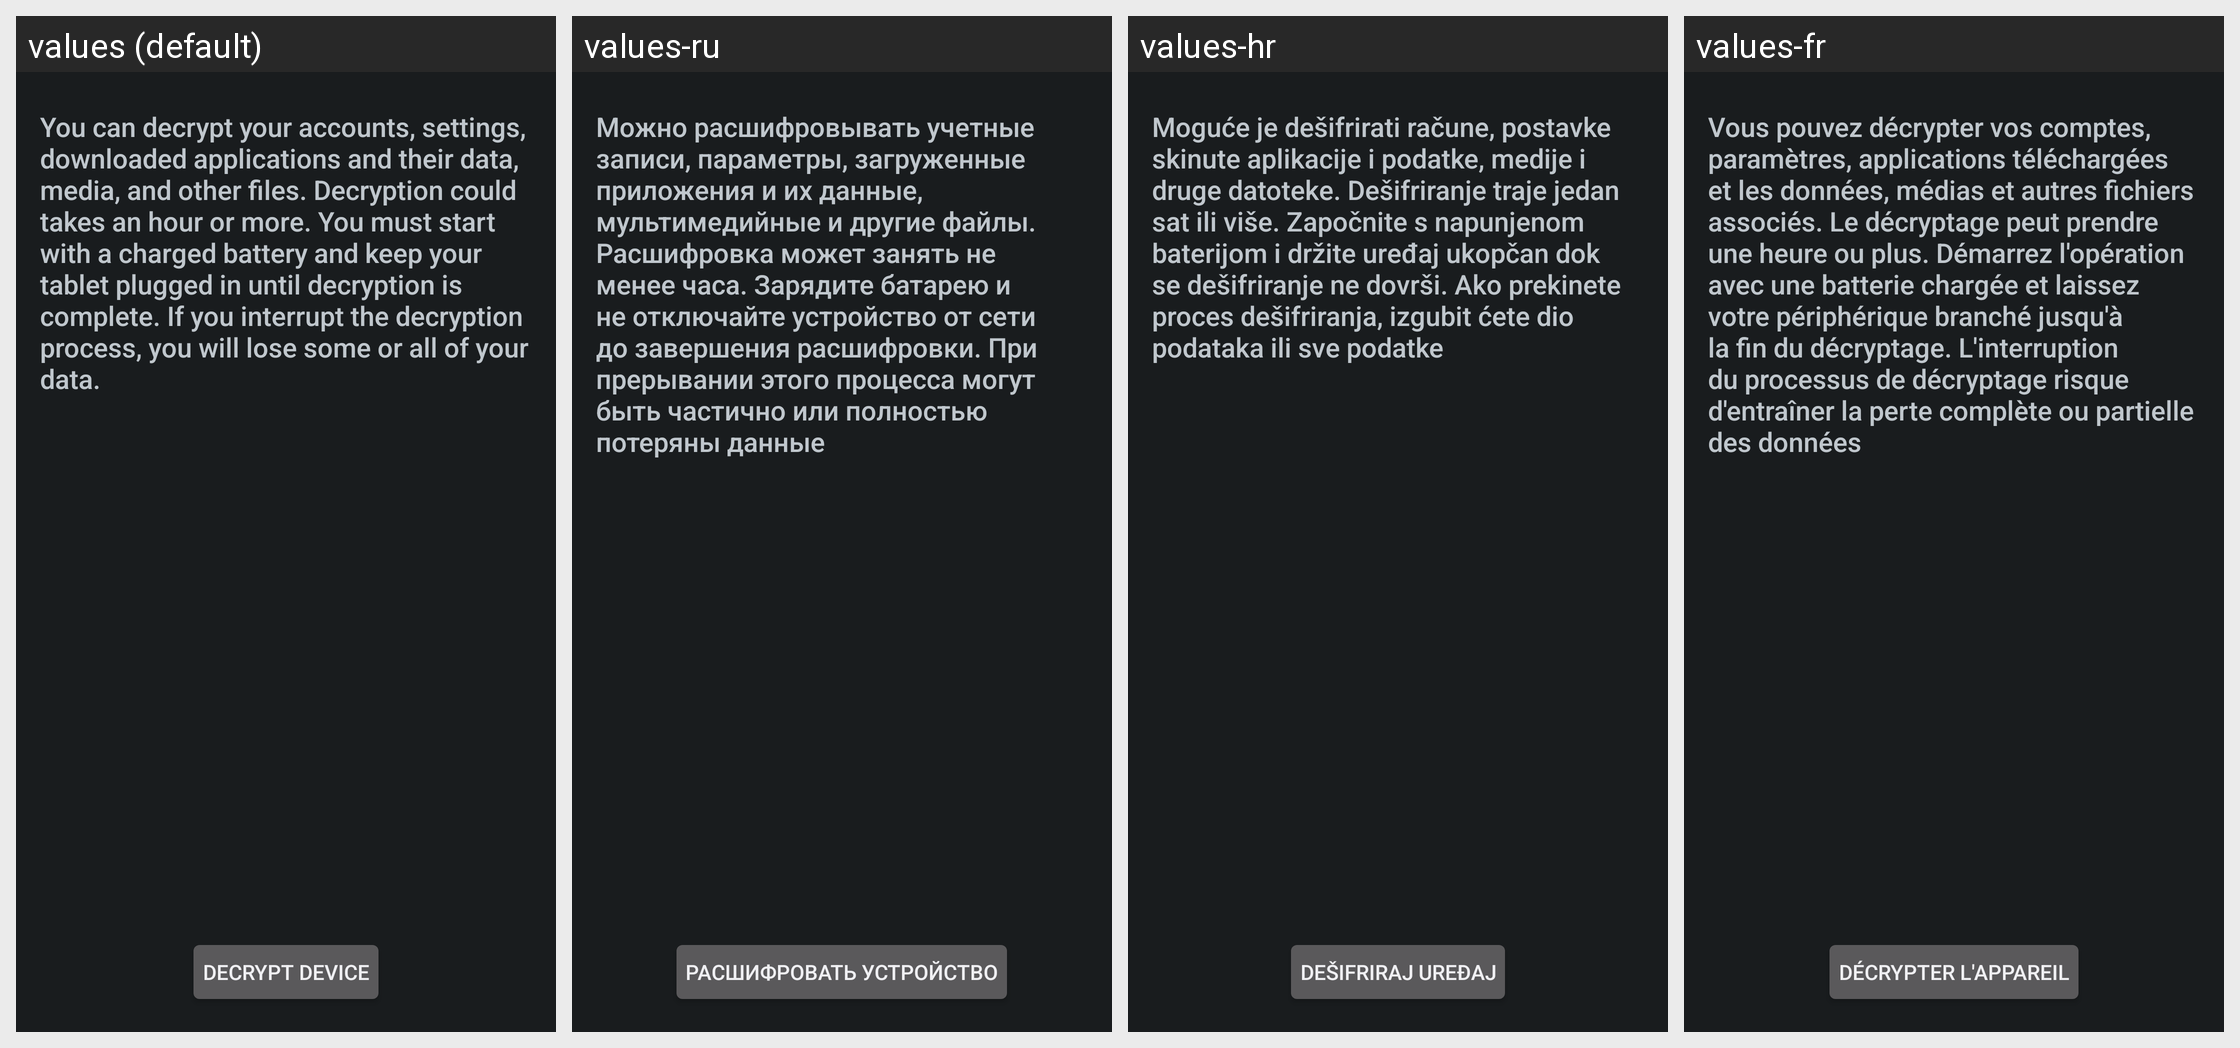

Locale-by-locale string values for the Android screen shown in this grid:
Android screen res/layout/crypt_decrypt_settings.xml rendered under 4 locales, left to right: values (default), values-ru, values-hr, values-fr. Device: Nexus 5 (rendered at 1080×1920; each locale shown at half size, 540×960, under a caption strip naming it); theme android:Theme.DeviceDefault.
Other locales in the repository, not shown: values-bg, values-ca, values-cs, values-da, values-de, values-en-rUS, values-es, values-es-rES, values-es-rUS, values-et, values-eu, values-fi, values-ga, values-gl, values-hu, values-is, values-it, values-kk, values-ko, values-lt, values-lv, values-mk, values-nb, values-nl, values-pl, values-pt, values-pt-rBR, values-pt-rPT, values-ro, values-sk, values-sl, values-sr, values-sv, values-tr, values-uk, values-uz.
Strings drawn on this screen, with the default value and each locale's value (text and hints the layout hard-codes, and strings that could not be matched under every locale, appear in the picture but are not listed):

crypt_keeper_desc_dec
  values: You can decrypt your accounts, settings, downloaded applications and their data, media, and other files. Decryption could takes an hour or more. You must start with a charged battery and keep your tablet plugged in until decryption is complete. If you interrupt the decryption process, you will lose some or all of your data.
  values-ru: Можно расшифровывать учетные записи, параметры, загруженные приложения и их данные, мультимедийные и другие файлы. Расшифровка может занять не менее часа. Зарядите батарею и не отключайте устройство от сети до завершения расшифровки. При прерывании этого процесса могут быть частично или полностью потеряны данные
  values-hr: Moguće je dešifrirati račune, postavke skinute aplikacije i podatke, medije i druge datoteke. Dešifriranje traje jedan sat ili više. Započnite s napunjenom baterijom i držite uređaj ukopčan dok se dešifriranje ne dovrši. Ako prekinete proces dešifriranja, izgubit ćete dio podataka ili sve podatke
  values-fr: Vous pouvez décrypter vos comptes, paramètres, applications téléchargées et les données, médias et autres fichiers associés. Le décryptage peut prendre une heure ou plus. Démarrez l'opération avec une batterie chargée et laissez votre périphérique branché jusqu'à la fin du décryptage. L'interruption du processus de décryptage risque d'entraîner la perte complète ou partielle des données

crypt_keeper_button_text_dec
  values: Decrypt device
  values-ru: Расшифровать устройство
  values-hr: Dešifriraj uređaj
  values-fr: Décrypter l'appareil
